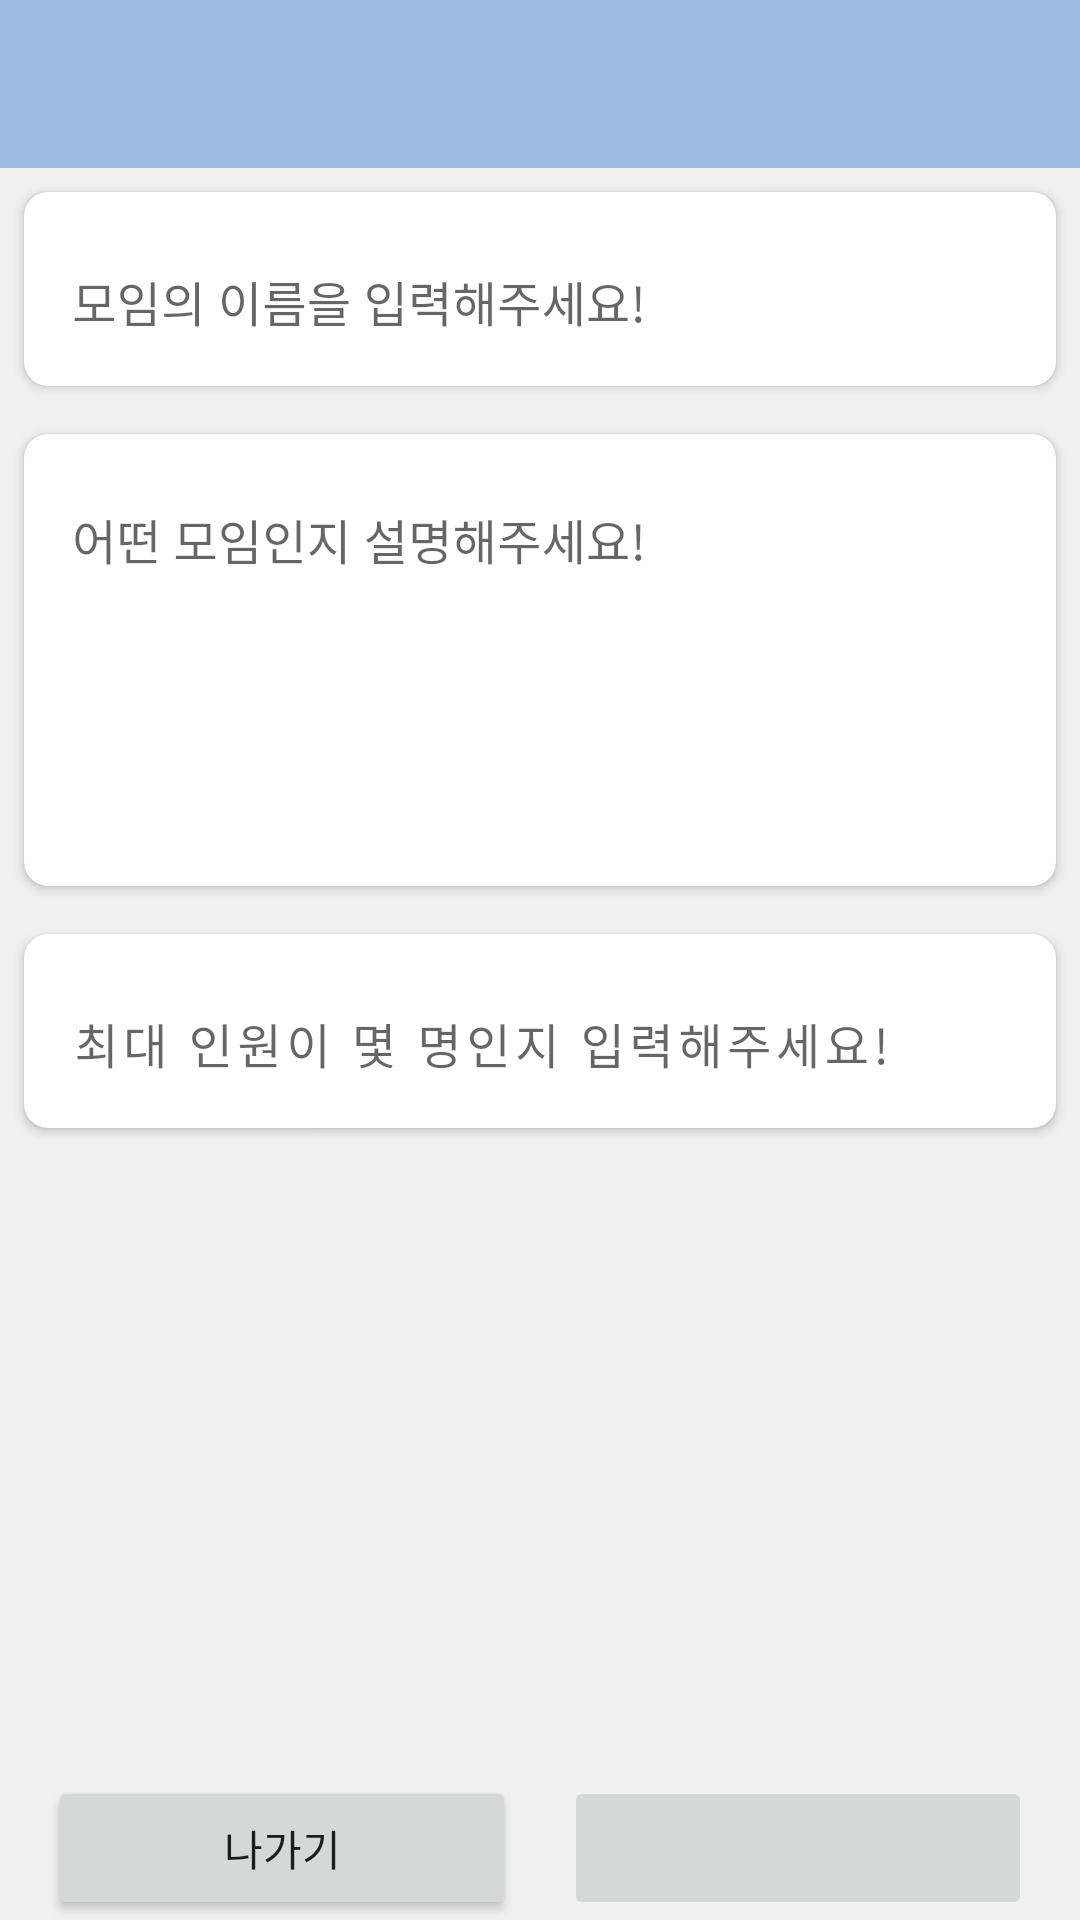

Produce the Android XML layout that renders to this screen, including the resource entries it uses.
<!-- AndroidManifest.xml: application theme Theme.AFOP -->
<!-- res/layout/fragment_meeting_create.xml -->
<?xml version="1.0" encoding="utf-8"?>
<layout xmlns:tools="http://schemas.android.com/tools"
    xmlns:app="http://schemas.android.com/apk/res-auto"
    xmlns:android="http://schemas.android.com/apk/res/android">

    <data>

        <import type="android.view.View" />

        <variable
            name="textWatcher"
            type="android.text.TextWatcher" />

        <variable
            name="fragment"
            type="com.example.afop.ui.main.meeting.meetingCreate.MeetingCreateFragment" />

        <variable
            name="viewModel"
            type="com.example.afop.ui.main.meeting.meetingCreate.MeetingCreateViewModel" />
    </data>

    <androidx.constraintlayout.widget.ConstraintLayout
        android:layout_width="match_parent"
        android:layout_height="match_parent"
        android:background="@color/windowBackground">

        <androidx.appcompat.widget.Toolbar
            android:id="@+id/toolbar"
            android:layout_width="0dp"
            android:layout_height="wrap_content"
            android:background="@color/colorPrimary"
            app:layout_constraintEnd_toEndOf="parent"
            app:layout_constraintStart_toStartOf="parent"
            app:layout_constraintTop_toTopOf="parent" />

        <ScrollView
            android:layout_width="0dp"
            android:layout_height="0dp"
            app:layout_constraintBottom_toTopOf="@+id/linearLayout"
            app:layout_constraintEnd_toEndOf="parent"
            app:layout_constraintStart_toStartOf="parent"
            app:layout_constraintTop_toBottomOf="@+id/toolbar">

            <LinearLayout
                android:layout_width="match_parent"
                android:layout_height="match_parent"
                android:background="@color/windowBackground"
                android:orientation="vertical">

                <androidx.cardview.widget.CardView
                    android:layout_width="match_parent"
                    android:layout_height="wrap_content"
                    android:layout_margin="8dp"
                    app:cardCornerRadius="8dp">

                    <com.google.android.material.textfield.TextInputLayout
                        android:id="@+id/titleTextInputLayout"
                        style="@style/Widget.MaterialComponents.TextInputLayout.FilledBox"
                        android:layout_width="match_parent"
                        android:layout_height="wrap_content"
                        android:padding="8dp"
                        app:boxBackgroundColor="#FFFFFF"
                        app:boxBackgroundMode="none"
                        app:errorEnabled="false"
                        app:hintEnabled="true">

                        <com.google.android.material.textfield.TextInputEditText
                            android:id="@+id/titleTextInputEditText"
                            android:layout_width="match_parent"
                            android:layout_height="wrap_content"
                            android:hint="모임의 이름을 입력해주세요!"
                            android:maxLength="24"
                            android:padding="8dp"
                            android:singleLine="true" />
                    </com.google.android.material.textfield.TextInputLayout>
                </androidx.cardview.widget.CardView>

                <androidx.cardview.widget.CardView
                    android:layout_width="match_parent"
                    android:layout_height="wrap_content"
                    android:layout_margin="8dp"
                    app:cardCornerRadius="8dp">

                    <com.google.android.material.textfield.TextInputLayout
                        android:id="@+id/contentTextInputLayout"
                        style="@style/Widget.MaterialComponents.TextInputLayout.FilledBox"
                        android:layout_width="match_parent"
                        android:layout_height="wrap_content"
                        android:padding="8dp"
                        app:boxBackgroundColor="#FFFFFF"
                        app:boxBackgroundMode="none"
                        app:errorEnabled="false"
                        app:hintEnabled="true">

                        <com.google.android.material.textfield.TextInputEditText
                            android:id="@+id/contentTextInputEditText"
                            android:layout_width="match_parent"
                            android:layout_height="wrap_content"
                            android:addTextChangedListener="@{textWatcher}"
                            android:gravity="top|left"
                            android:hint="어떤 모임인지 설명해주세요!"
                            android:lineSpacingMultiplier="1.5"
                            android:minLines="4"
                            android:padding="8dp" />
                    </com.google.android.material.textfield.TextInputLayout>
                </androidx.cardview.widget.CardView>

                <androidx.cardview.widget.CardView
                    android:layout_width="match_parent"
                    android:layout_height="wrap_content"
                    android:layout_margin="8dp"
                    app:cardCornerRadius="8dp">

                    <com.google.android.material.textfield.TextInputLayout
                        android:id="@+id/memberTextInputLayout"
                        style="@style/Widget.MaterialComponents.TextInputLayout.FilledBox"
                        android:layout_width="match_parent"
                        android:layout_height="wrap_content"
                        android:padding="8dp"
                        app:boxBackgroundColor="#FFFFFF"
                        app:boxBackgroundMode="none"
                        app:errorEnabled="false"
                        app:hintEnabled="true">

                        <com.google.android.material.textfield.TextInputEditText
                            android:id="@+id/memberTextInputEditText"
                            android:layout_width="match_parent"
                            android:layout_height="match_parent"
                            android:addTextChangedListener="@{textWatcher}"
                            android:hint="최대 인원이 몇 명인지 입력해주세요!"
                            android:inputType="number"
                            android:letterSpacing="0.1"
                            android:maxLength="2"
                            android:padding="8dp"
                            android:singleLine="true" />

                    </com.google.android.material.textfield.TextInputLayout>

                </androidx.cardview.widget.CardView>

            </LinearLayout>
        </ScrollView>

        <LinearLayout
            android:id="@+id/linearLayout"
            android:layout_width="0dp"
            android:layout_height="48dp"
            android:orientation="horizontal"
            android:paddingLeft="16dp"
            android:paddingRight="16dp"
            android:visibility="visible"
            app:layout_constraintBottom_toBottomOf="parent"
            app:layout_constraintEnd_toEndOf="parent"
            app:layout_constraintStart_toStartOf="parent">

            <Button
                android:id="@+id/exitButton"
                android:layout_width="match_parent"
                android:layout_height="match_parent"
                android:layout_weight="1"
                android:text="@string/action_exit" />

            <Space
                android:layout_width="16dp"
                android:layout_height="match_parent"
                android:layout_weight="0" />

            <Button
                android:id="@+id/confirmButton"
                android:layout_width="match_parent"
                android:layout_height="match_parent"
                android:layout_weight="1"
                android:enabled="false"
                tools:text="개설하기/수정하기" />
        </LinearLayout>

    </androidx.constraintlayout.widget.ConstraintLayout>
</layout>
<!-- resources referenced by this layout -->
<resources>
  <color name="colorPrimary">#9CBEE2</color>
  <color name="windowBackground">#F0F0F0</color>
  <string name="action_exit">나가기</string>
  <style name="Theme.AFOP" parent="Theme.MaterialComponents.Light.NoActionBar">
          <item name="colorPrimary">@color/colorPrimary</item>
          <item name="colorPrimaryDark">@color/colorPrimaryDark</item>
          <item name="colorAccent">@color/colorAccent</item>
  
          <item name="textInputStyle">@style/MyTextInputLayout</item>
          
          
          
          
          
          
          
      </style>
  <color name="colorPrimaryDark">#062342</color>
  <color name="colorAccent">#6BB2FF</color>
  <style name="MyTextInputLayout" parent="Widget.MaterialComponents.TextInputLayout.OutlinedBox">
          <item name="android:paddingBottom">0dp</item>
          <item name="errorEnabled">true</item>
      </style>
</resources>
